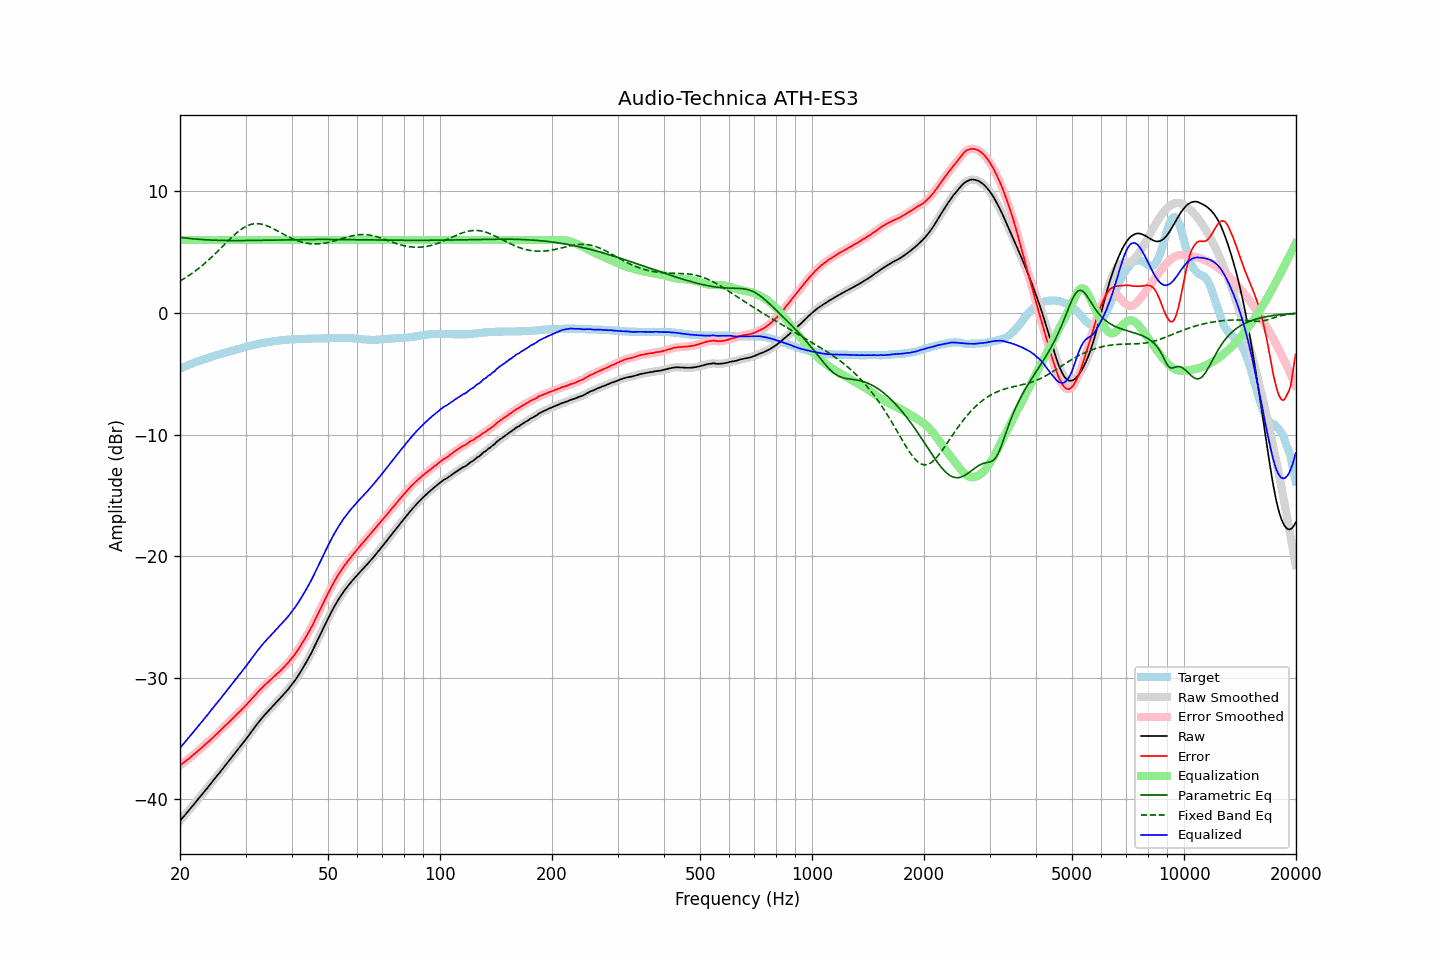

Values plotted in this chart, from the file beside it:
frequency, raw, error, smoothed, error_smoothed, equalization, parametric_eq, fixed_band_eq, equalized_raw, equalized_smoothed, target
20.00, -41.78, -37.21, -41.78, -37.21, 6.00, 6.22, 2.63, -35.78, -35.78, -4.57
20.20, -41.63, -37.12, -41.63, -37.12, 6.00, 6.21, 2.71, -35.63, -35.63, -4.51
20.40, -41.47, -37.01, -41.47, -37.02, 6.00, 6.19, 2.79, -35.47, -35.47, -4.46
20.61, -41.32, -36.92, -41.32, -36.92, 6.00, 6.17, 2.87, -35.32, -35.32, -4.40
20.81, -41.16, -36.81, -41.16, -36.81, 6.00, 6.16, 2.95, -35.16, -35.16, -4.35
21.02, -41.00, -36.71, -41.00, -36.71, 6.00, 6.14, 3.04, -35.00, -35.00, -4.29
21.23, -40.85, -36.61, -40.84, -36.61, 6.00, 6.13, 3.12, -34.85, -34.84, -4.24
21.44, -40.69, -36.50, -40.69, -36.50, 6.00, 6.11, 3.22, -34.69, -34.69, -4.19
21.66, -40.53, -36.39, -40.53, -36.39, 6.00, 6.10, 3.31, -34.53, -34.53, -4.14
21.87, -40.37, -36.28, -40.37, -36.28, 6.00, 6.09, 3.40, -34.37, -34.37, -4.09
22.09, -40.21, -36.17, -40.21, -36.17, 6.00, 6.08, 3.50, -34.21, -34.21, -4.04
22.31, -40.05, -36.06, -40.05, -36.06, 6.00, 6.07, 3.60, -34.05, -34.05, -3.99
22.54, -39.89, -35.94, -39.89, -35.95, 6.00, 6.06, 3.71, -33.89, -33.89, -3.95
22.76, -39.73, -35.83, -39.73, -35.83, 6.00, 6.05, 3.82, -33.73, -33.73, -3.90
22.99, -39.57, -35.71, -39.57, -35.71, 6.00, 6.04, 3.93, -33.57, -33.57, -3.86
23.22, -39.40, -35.59, -39.40, -35.59, 6.00, 6.03, 4.04, -33.40, -33.40, -3.81
23.45, -39.24, -35.47, -39.24, -35.47, 6.00, 6.02, 4.15, -33.24, -33.24, -3.77
23.69, -39.08, -35.36, -39.08, -35.36, 6.00, 6.01, 4.27, -33.08, -33.08, -3.72
23.92, -38.91, -35.23, -38.91, -35.24, 6.00, 6.01, 4.39, -32.91, -32.91, -3.68
24.16, -38.75, -35.12, -38.75, -35.12, 6.00, 6.00, 4.51, -32.75, -32.75, -3.63
24.40, -38.58, -34.99, -38.58, -34.99, 6.00, 6.00, 4.64, -32.58, -32.58, -3.59
24.65, -38.42, -34.87, -38.42, -34.87, 6.00, 5.99, 4.76, -32.42, -32.42, -3.55
24.89, -38.25, -34.74, -38.25, -34.74, 6.00, 5.99, 4.89, -32.25, -32.25, -3.51
25.14, -38.09, -34.62, -38.08, -34.62, 6.00, 5.98, 5.02, -32.09, -32.08, -3.47
25.39, -37.92, -34.49, -37.92, -34.49, 6.00, 5.98, 5.15, -31.92, -31.92, -3.43
25.65, -37.76, -34.37, -37.76, -34.37, 6.00, 5.97, 5.28, -31.76, -31.76, -3.39
25.91, -37.59, -34.24, -37.59, -34.24, 6.00, 5.97, 5.42, -31.59, -31.59, -3.35
26.16, -37.42, -34.11, -37.42, -34.11, 6.00, 5.97, 5.55, -31.42, -31.42, -3.31
26.43, -37.25, -33.97, -37.25, -33.98, 6.00, 5.97, 5.68, -31.25, -31.25, -3.28
26.69, -37.09, -33.85, -37.09, -33.85, 6.00, 5.96, 5.82, -31.09, -31.09, -3.24
26.96, -36.92, -33.72, -36.92, -33.72, 6.00, 5.96, 5.95, -30.92, -30.92, -3.20
27.23, -36.75, -33.58, -36.75, -33.59, 6.00, 5.96, 6.08, -30.75, -30.75, -3.17
27.50, -36.58, -33.45, -36.58, -33.46, 6.00, 5.96, 6.20, -30.58, -30.58, -3.13
27.77, -36.42, -33.33, -36.41, -33.32, 6.00, 5.96, 6.33, -30.42, -30.41, -3.09
28.05, -36.25, -33.19, -36.25, -33.19, 6.00, 5.96, 6.45, -30.25, -30.25, -3.06
28.33, -36.08, -33.06, -36.08, -33.06, 6.00, 5.96, 6.56, -30.08, -30.08, -3.02
28.62, -35.91, -32.93, -35.91, -32.93, 6.00, 5.96, 6.67, -29.91, -29.91, -2.98
28.90, -35.75, -32.81, -35.74, -32.80, 6.00, 5.96, 6.78, -29.75, -29.74, -2.94
29.19, -35.58, -32.67, -35.58, -32.68, 6.00, 5.96, 6.88, -29.58, -29.58, -2.91
29.48, -35.41, -32.54, -35.41, -32.55, 6.00, 5.96, 6.97, -29.41, -29.41, -2.87
29.78, -35.25, -32.42, -35.24, -32.41, 6.00, 5.96, 7.05, -29.25, -29.24, -2.83
30.08, -35.07, -32.27, -35.07, -32.28, 6.00, 5.96, 7.12, -29.07, -29.07, -2.80
30.38, -34.89, -32.13, -34.89, -32.13, 6.00, 5.96, 7.18, -28.89, -28.89, -2.76
30.68, -34.71, -31.98, -34.71, -31.99, 6.00, 5.97, 7.24, -28.71, -28.71, -2.73
30.99, -34.53, -31.84, -34.53, -31.84, 6.00, 5.97, 7.28, -28.53, -28.53, -2.69
31.30, -34.35, -31.69, -34.35, -31.69, 6.00, 5.97, 7.31, -28.35, -28.35, -2.66
31.61, -34.17, -31.54, -34.17, -31.54, 6.00, 5.97, 7.33, -28.17, -28.17, -2.63
31.93, -33.99, -31.39, -33.99, -31.39, 6.00, 5.97, 7.35, -27.99, -27.99, -2.60
32.24, -33.82, -31.25, -33.82, -31.25, 6.00, 5.98, 7.35, -27.82, -27.82, -2.57
32.57, -33.65, -31.11, -33.65, -31.11, 6.00, 5.98, 7.34, -27.65, -27.65, -2.54
32.89, -33.49, -30.98, -33.49, -30.98, 6.00, 5.98, 7.32, -27.49, -27.49, -2.51
33.22, -33.33, -30.84, -33.33, -30.84, 6.00, 5.98, 7.30, -27.33, -27.33, -2.49
33.55, -33.17, -30.71, -33.17, -30.71, 6.00, 5.98, 7.26, -27.17, -27.17, -2.46
33.89, -33.02, -30.58, -33.02, -30.58, 6.00, 5.99, 7.22, -27.02, -27.02, -2.44
34.23, -32.88, -30.46, -32.87, -30.46, 6.00, 5.99, 7.18, -26.88, -26.87, -2.42
34.57, -32.73, -30.34, -32.73, -30.34, 6.00, 5.99, 7.12, -26.73, -26.73, -2.39
34.92, -32.59, -30.22, -32.59, -30.22, 6.00, 5.99, 7.06, -26.59, -26.59, -2.37
35.27, -32.45, -30.10, -32.45, -30.10, 6.00, 6.00, 7.00, -26.45, -26.45, -2.35
35.62, -32.31, -29.98, -32.31, -29.98, 6.00, 6.00, 6.93, -26.31, -26.31, -2.33
35.97, -32.17, -29.86, -32.17, -29.86, 6.00, 6.00, 6.86, -26.17, -26.17, -2.31
... 635 more rows
